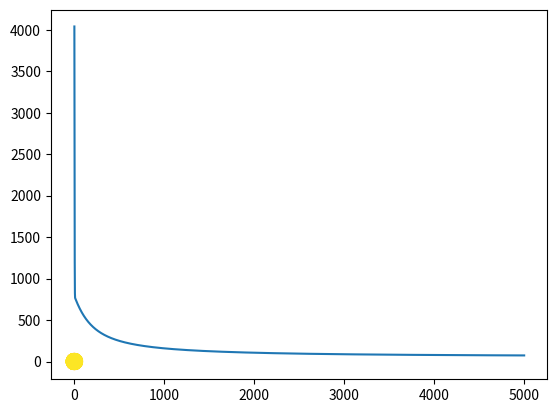

Source code (Python):
import numpy as np
import matplotlib.pyplot as plt
from math import ceil, floor

N = 1000
D = 2

R_inner = 5
R_outer = 10

N_inner = int(ceil(N/2))
N_outer = int(floor(N/2))

R1 = np.random.randn(N_inner) + R_inner
theta = 2 * np.pi * np.random.random(N_inner)
X_inner = np.concatenate([[R1 * np.cos(theta)], 
                          [R1 * np.sin(theta)]]).T

R2 = np.random.randn(N_outer) + R_outer
theta = 2 * np.pi * np.random.random(N_outer)
X_outer = np.concatenate([[R2 * np.cos(theta)], 
                          [R2 * np.sin(theta)]]).T

X = np.concatenate([X_inner, X_outer], axis=0)
T = np.array([0]*N_inner + [1]*N_outer)
T.shape = (T.shape[0], 1)

plt.scatter(X[:, 0], X[:, 1], c=T, s=100, alpha=0.5)
plt.show()

ones = np.ones([N, 1])
r = np.sqrt((X * X).sum(axis=1, keepdims=True))
Xb = np.concatenate((ones, r, X), axis=1)
w = np.random.randn(D+2, 1)

def logistic(z):
    return 1.0 / (1.0 + np.exp(-z))

def forward(X, W):
    return logistic(X.dot(W))

def cross_entropy(T, Y):
    return -np.nansum(T*np.log(Y) + (1 - T)*np.log(1-Y))

def accuracy(T, Y):
    return np.mean(T == np.round(Y))
    
lr = 0.0001
lmbda = 0.0001
error = []
Y = forward(Xb, w)
for i in range(5000):
    e = cross_entropy(T, Y)
    error.append(e)
    if i%100 == 0:
        print(e)
    w += -lr * Xb.T.dot(Y - T) - lmbda * w
    Y = forward(Xb, w)


print('Final w: ', w.T)
print('Final accuracy: ', accuracy(T, Y))

plt.plot(error)
plt.show()